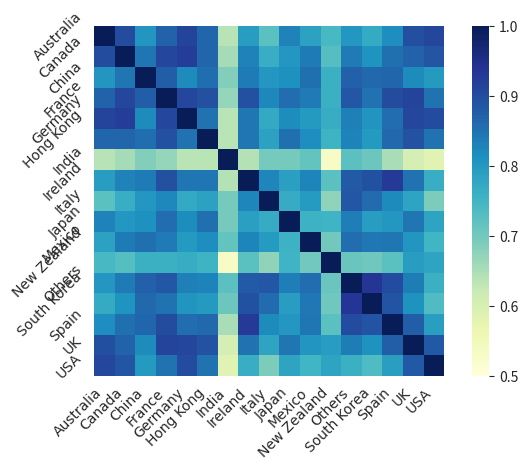

This figure's Python source:
import numpy as np
import seaborn as sns
import matplotlib.pyplot as plt

countries = ["Australia", "Canada", "China", "France", "Germany", "Hong Kong", "India", "Ireland", "Italy", "Japan",
             "Mexico", "New Zealand", "Others", "South Korea", "Spain", "UK", "USA"]
corr = np.array([[1, 0.90200462, 0.803780284, 0.869436664, 0.913044132, 0.864814815, 0.639665286, 0.792063492,
                  0.723184223, 0.831154684, 0.786375661, 0.743386243, 0.801375661, 0.770502646, 0.81456044, 0.896497442,
                  0.910047373],
                 [0.90200462, 1, 0.847047195, 0.909930169, 0.921926127, 0.866849244, 0.655524937, 0.831298905,
                  0.765364917, 0.801873331, 0.83962106, 0.729949139, 0.84123109, 0.808489828, 0.851616107, 0.870110624,
                  0.886855309],
                 [0.803780284, 0.847047195, 1, 0.874170721, 0.819627193, 0.85380117, 0.684083397, 0.83874269,
                  0.801435407, 0.810887513, 0.852234754, 0.761452242, 0.871598441, 0.863011696, 0.863472785,
                  0.819120229, 0.797853484],
                 [0.869436664, 0.909930169, 0.874170721, 1, 0.908258, 0.894708995, 0.669904194, 0.894747899, 0.82380528,
                  0.856442577, 0.841503268, 0.760270775, 0.886106443, 0.851423903, 0.900587158, 0.91499474,
                  0.850768824],
                 [0.913044132, 0.921926127, 0.819627193, 0.908258, 1, 0.849873737, 0.637887022, 0.844507576,
                  0.773042929, 0.81825609, 0.79716811, 0.766308923, 0.833341751, 0.806628788, 0.855477855, 0.9084309,
                  0.903357509],
                 [0.864814815, 0.866849244, 0.85380117, 0.894708995, 0.849873737, 1, 0.637037037, 0.844444444,
                  0.785353535, 0.851742919, 0.815740741, 0.75462963, 0.829259259, 0.797222222, 0.862250712, 0.892072238,
                  0.850611542],
                 [0.639665286, 0.655524937, 0.684083397, 0.669904194, 0.637887022, 0.637037037, 1, 0.642149758,
                  0.698945982, 0.696433646, 0.71652864, 0.52757649, 0.721513688, 0.706884058, 0.652127462, 0.604896129,
                  0.585212148],
                 [0.792063492, 0.831298905, 0.83874269, 0.894747899, 0.844507576, 0.844444444, 0.642149758, 1,
                  0.825505051, 0.788071895, 0.826190476, 0.723148148, 0.880185185, 0.894444444, 0.929059829,
                  0.850428528, 0.764814815],
                 [0.723184223, 0.765364917, 0.801435407, 0.82380528, 0.773042929, 0.785353535, 0.698945982, 0.825505051,
                  1, 0.768419489, 0.795093795, 0.674031987, 0.884814815, 0.857828283, 0.818861694, 0.781986532,
                  0.689741602],
                 [0.831154684, 0.801873331, 0.810887513, 0.856442577, 0.81825609, 0.851742919, 0.696433646, 0.788071895,
                  0.768419489, 1, 0.757236228, 0.753540305, 0.835925926, 0.792647059, 0.802224736, 0.843915987,
                  0.781237777],
                 [0.786375661, 0.83962106, 0.852234754, 0.841503268, 0.79716811, 0.815740741, 0.71652864, 0.826190476,
                  0.795093795, 0.757236228, 1, 0.700727513, 0.856666667, 0.842460317, 0.84539072, 0.803724474,
                  0.751732497],
                 [0.743386243, 0.729949139, 0.761452242, 0.760270775, 0.766308923, 0.75462963, 0.52757649, 0.723148148,
                  0.674031987, 0.753540305, 0.700727513, 1, 0.71, 0.70462963, 0.723468661, 0.794191919, 0.782420327],
                 [0.801375661, 0.84123109, 0.871598441, 0.886106443, 0.833341751, 0.829259259, 0.721513688, 0.880185185,
                  0.884814815, 0.835925926, 0.856666667, 0.71, 1, 0.93462963, 0.903262108, 0.836535047, 0.760904393],
                 [0.770502646, 0.808489828, 0.863011696, 0.851423903, 0.806628788, 0.797222222, 0.706884058,
                  0.894444444, 0.857828283, 0.792647059, 0.842460317, 0.70462963, 0.93462963, 1, 0.889957265,
                  0.809113866, 0.734965547],
                 [0.81456044, 0.851616107, 0.863472785, 0.900587158, 0.855477855, 0.862250712, 0.652127462, 0.929059829,
                  0.818861694, 0.802224736, 0.84539072, 0.723468661, 0.903262108, 0.889957265, 1, 0.87427892,
                  0.789509706],
                 [0.896497442, 0.870110624, 0.819120229, 0.91499474, 0.9084309, 0.892072238, 0.604896129, 0.850428528,
                  0.781986532, 0.843915987, 0.803724474, 0.794191919, 0.836535047, 0.809113866, 0.87427892, 1,
                  0.882384522],
                 [0.910047373, 0.886855309, 0.797853484, 0.850768824, 0.903357509, 0.850611542, 0.585212148,
                  0.764814815, 0.689741602, 0.781237777, 0.751732497, 0.782420327, 0.760904393, 0.734965547,
                  0.789509706, 0.882384522, 1]])

mask = np.zeros_like(corr)
mask[np.triu_indices_from(mask)] = True
with sns.axes_style("white"):
    ax = sns.heatmap(corr, vmin=0.5, vmax=1, square=True, annot=False, cmap="YlGnBu", xticklabels=countries,
                     yticklabels=countries)

# 设置坐标刻度值的大小以及刻度值的字体
plt.tick_params(labelsize=23)

labels = ax.get_xticklabels() + ax.get_yticklabels()
for label in labels:
    label.set_fontname('Times New Roman')
    label.set_fontsize(10)
    plt.setp(label, rotation=45, horizontalalignment='right')

#
# font1 = {'family': 'Times New Roman',
#          'weight': 'normal',
#          'size': 12,
#          }

# plt.title('Attribute similarity of IMDB-country', font1)
# plt.xlabel('')
plt.tight_layout()
plt.savefig(fname="IMDB-CountryCorr.pdf", format='pdf')

plt.show()
